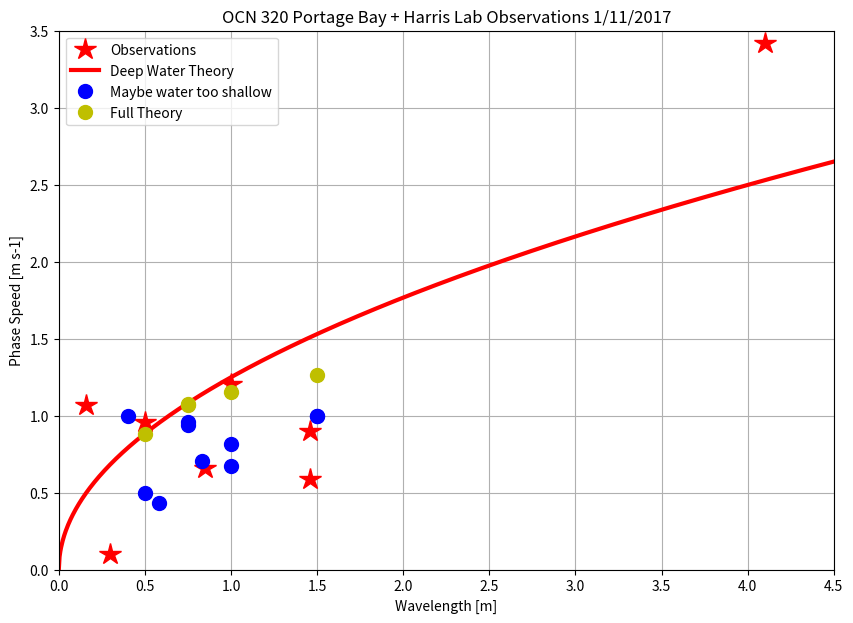

The script that saved this image:
# -*- coding: utf-8 -*-
"""
Code to plot the wave data gathered by the Ocean 320 class
on January 11, 2017, Portage Bay, and Harris Lab

"""

import numpy as np
import matplotlib.pyplot as plt

# wavelenght [m]
L = np.array([.4, 1.5, .3, .85, 1, .75, .75, .5, .16,
    4.1, 1.46, 1.46, 1.5, 1, .5, .83, .58, 1])

# period [s]
T = np.array([.4, 1.5, 3, 1.29, .83, .78, .8, .52, .15,
    1.2, 2.48, 1.618, 1.5, 1.49, 1, 1.18, 1.35, 1.23])

# water depth [m] values = 0.75 are in Harris
H = np.array([np.nan, np.nan, .2, .9, .75, .28, .3, .3, .3,
    2.9, .75, .75, .2, .2, .2, np.nan, np.nan, np.nan])

# mask for waves that we expect to follow deep water theory
mask = L <= 2*H

# wave speed [ m s-1]
c = L/T

# theoretical curve
g = 9.8 # gravity [m s-2]
LL = np.linspace(0,4.5,1000)
c_dw = np.sqrt(g*LL/(2*np.pi))
c_sw = np.sqrt(g*H)

c_full = np.sqrt( (g*L/(2*np.pi)) * np.tanh(2*np.pi*H/L) )

plt.close('all')

fig = plt.figure(figsize=(10,7))
ax = fig.add_subplot(1,1,1)
ax.plot(L[mask], c[mask], '*r', markersize=16)
ax.plot(LL, c_dw, '-r', linewidth=3)
ax.plot(L[~mask], c[~mask],'ob', markersize=10)
ax.plot(L[~mask], c_full[~mask], 'oy', markersize=10)
ax.legend(('Observations','Deep Water Theory',
           'Maybe water too shallow', 'Full Theory'), loc=2)
ax.grid()
ax.set_xlim(0, 4.5)
ax.set_ylim(0,3.5)
ax.set_xlabel('Wavelength [m]')
ax.set_ylabel('Phase Speed [m s-1]')
ax.set_title('OCN 320 Portage Bay + Harris Lab Observations 1/11/2017')

plt.show()



